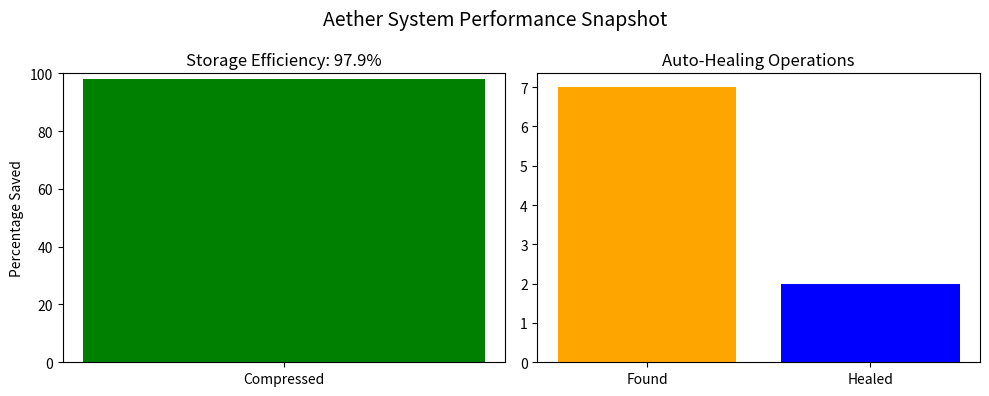

Generate this figure with matplotlib: (Note: this script raises an exception after producing the figure.)
import matplotlib.pyplot as plt
import os

# Data matching your recent test results
metrics = {
    'Compression': 97.9,
    'Discrepancies': 7,
    'Healed': 2
}

fig, axes = plt.subplots(1, 2, figsize=(10, 4))
fig.suptitle('Aether System Performance Snapshot', fontsize=14)

# Plot 1: Compression
axes[0].bar(['Compressed'], [metrics['Compression']], color='green')
axes[0].set_ylim(0, 100)
axes[0].set_title(f"Storage Efficiency: {metrics['Compression']}%")
axes[0].set_ylabel('Percentage Saved')

# Plot 2: Healing
axes[1].bar(['Found', 'Healed'], [metrics['Discrepancies'], metrics['Healed']], color=['orange', 'blue'])
axes[1].set_title('Auto-Healing Operations')

plt.tight_layout()

# CORRECTED PATH: Saves to the folder you just created in the project root
plt.savefig('docs/screenshots/dashboard_snapshot.png')
print("Graph generated at docs/screenshots/dashboard_snapshot.png")